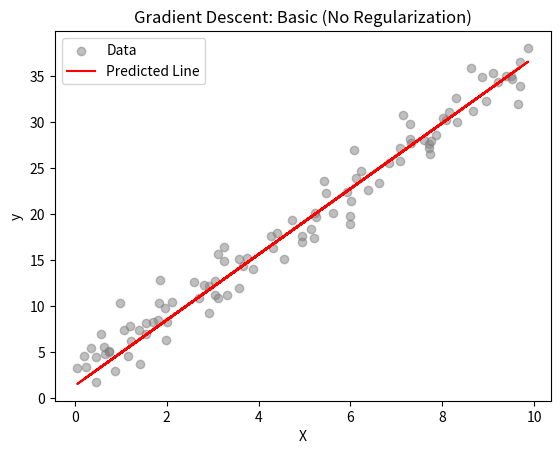

Reproduce this figure in Python.
import numpy as np                                                                      # Import NumPy for numerical operations
import matplotlib.pyplot as plt                                                         # Import Matplotlib for plotting
    
print("="*80)                                                                           # Separator line
print("BASIC GRADIENT DESCENT (NO REGULARIZATION)")                                     # Header
print("="*80)                                                                           # Separator line

# ===== DATA CREATION =====
np.random.seed(42)                                                                      # For reproducibility
n_samples = 100                                                                         # Number of data points
X = np.random.rand(n_samples, 1) * 10                                                   # Single feature scaled 0-10
true_w = 3.5                                                                            # True slope
true_b = 2.0                                                                            # True intercept
y = true_w * X + true_b + np.random.randn(n_samples, 1) * 2                             # Linear relation + noise

# ===== INITIALIZATION =====
w = np.random.randn(1, 1)                                                               # Random initial weight
b = 0.0                                                                                 # Bias initialized to zero
lr = 0.01                                                                               # Learning rate
epochs = 100                                                                            # Number of iterations

# ===== GRADIENT DESCENT =====
for epoch in range(epochs):                                                             # Loop over epochs
    y_pred = X @ w + b                                                                  # Prediction
    error = y_pred - y                                                                  # Compute error
    grad_w = (2/n_samples) * X.T @ error                                                # Gradient for weight
    grad_b = (2/n_samples) * np.sum(error)                                              # Gradient for bias
    w -= lr * grad_w                                                                    # Update weight
    b -= lr * grad_b                                                                    # Update bias
    if epoch % 10 == 0:                                                                 # Every 10 epochs
        loss = np.mean(error**2)                                                        # Compute MSE
        print(f"Epoch {epoch:3d}, Loss: {loss:.4f}, w: {w[0][0]:.4f}, b: {b:.4f}")      # Print progress

# ===== VISUALIZATION =====
plt.scatter(X, y, color="gray", alpha=0.5, label="Data") # Plot data points
plt.plot(X, X @ w + b, color="red", label="Predicted Line") # Plot prediction
plt.xlabel("X") # X-axis label
plt.ylabel("y") # Y-axis label
plt.title("Gradient Descent: Basic (No Regularization)") # Plot title
plt.legend() # Show legend
plt.show() # Display plot
